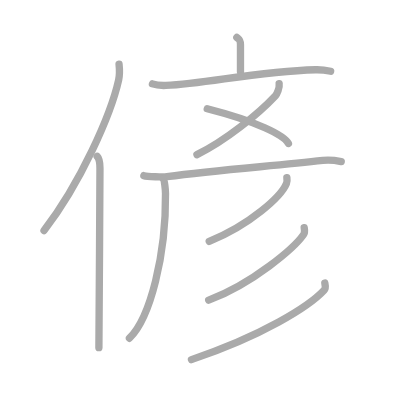
t = 0.00 s
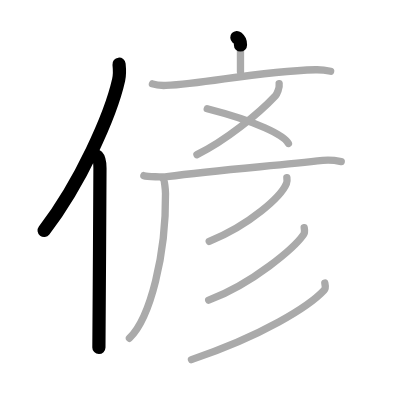
t = 2.25 s
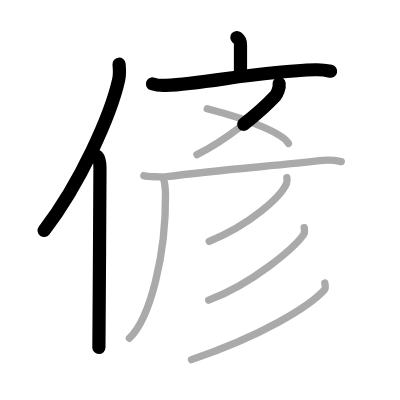
t = 4.50 s
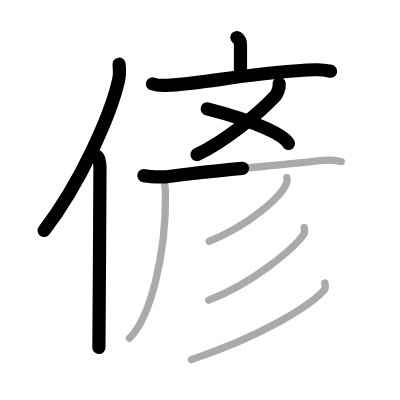
t = 6.50 s
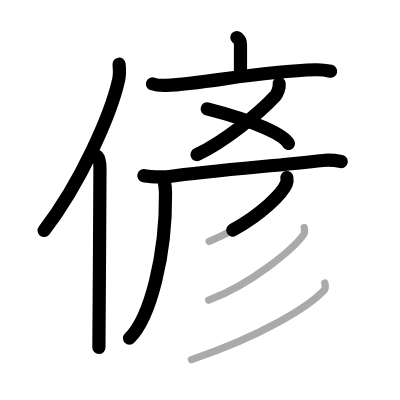
t = 8.75 s
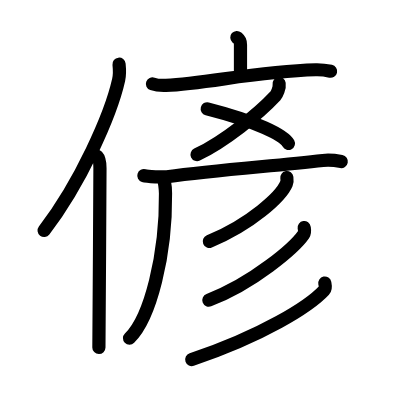
t = 11.00 s

The animated SVG that drew these frames (rendered in a browser with its animation timeline set to each time). Animation: 11 SMIL elements (animate=11); one cycle of 11.00 s.

<?xml version="1.0" standalone="no"?>
<!DOCTYPE svg PUBLIC "-//W3C//DTD SVG 1.1//EN"   "http://www.w3.org/Graphics/SVG/1.1/DTD/svg11.dtd">
<svg width="400px" height="400px"  version="1.1" xmlns="http://www.w3.org/2000/svg">
  <defs>
    <marker id="Triangle" viewBox="0 0 10 10" refX="0" refY="5" markerUnits="strokeWidth" markerWidth="3" style="stroke-opacity:0%;fill:#aaaaaa;" markerHeight="2" orient="auto">
      <path d="M 0 0 L 10 5 L 0 10 z" />
    </marker>
    
    <marker id="Arrow" viewBox="0 0 10 10" refX="5" refY="5" markerUnits="strokeWidth" markerWidth="1.8" style="stroke-opacity:0%;fill:#770000;" markerHeight="2" orient="auto">
      <path d="M 0 4 L 6 4 L 4 1 L 10 5 L 4 9 L 6 6 L 0 6 z" />
        <circle cx="5" cy="5" r="5" />
      </marker>
    
    <marker id="TriangleRed" viewBox="0 0 10 10" refX="0" refY="5" markerUnits="strokeWidth" markerWidth="3" style="stroke-opacity:0%;fill:#CC0000;" markerHeight="2" orient="auto">
      <path d="M 0 0 L 10 5 L 0 10 z" />
    </marker>
    
    <marker id="ArrowRed" viewBox="0 0 10 10" refX="5" refY="5" markerUnits="strokeWidth" markerWidth="1.8" style="stroke-opacity:0%;fill:#CC0000;" markerHeight="2" orient="auto">
      <path d="M 0 4 L 6 4 L 4 1 L 10 5 L 4 9 L 6 6 L 0 6 z" />
        <circle cx="5" cy="5" r="5" />
      </marker>
    
  </defs>
  
  <path style="fill:#ffffff; fill-opacity:100%; fill-rule:evenodd; stroke-width:0;" d="M 0 0 L 400px 0 L 400px 400px L 0 400px L 0 0" />

  <g transform="scale(3.6697247706422 3.6697247706422)">
<path style="fill:none; fill-opacity:0%; fill-rule:evenodd; stroke:#aaaaaa; stroke-opacity:100%; stroke-width: 1.5pt; stroke-linejoin:round; stroke-linecap:round;" d="M32.44 17.5c0.13 1.23 0.22 2.78-0.11 4.29C30.19 31.36 21.94 49.86 12 62.82"></path>
<path style="fill:none; fill-opacity:0%; fill-rule:evenodd; stroke:#aaaaaa; stroke-opacity:100%; stroke-width: 1.5pt; stroke-linejoin:round; stroke-linecap:round;" d="M26.48 42.61c0.59 0.61 0.76 1.97 0.76 3.23c0 13.02-0.29 40.15-0.29 48.9"></path>
<path style="fill:none; fill-opacity:0%; fill-rule:evenodd; stroke:#aaaaaa; stroke-opacity:100%; stroke-width: 1.5pt; stroke-linejoin:round; stroke-linecap:round;" d="M64.54 10.22c0.66 0.59 0.99 0.59 0.99 1.97s0 3.61 0 7.36"></path>
<path style="fill:none; fill-opacity:0%; fill-rule:evenodd; stroke:#aaaaaa; stroke-opacity:100%; stroke-width: 1.5pt; stroke-linejoin:round; stroke-linecap:round;" d="M41.54 22.86c1.16 0.42 2.5 0.46 3.67 0.42c11.27-0.47 24.45-3.85 40.83-4.27c1.93-0.05 3.09 0.2 4.06 0.41"></path>
<path style="fill:none; fill-opacity:0%; fill-rule:evenodd; stroke:#aaaaaa; stroke-opacity:100%; stroke-width: 1.5pt; stroke-linejoin:round; stroke-linecap:round;" d="M76.07 22.79c0.18 1.21-0.65 2.93-1 3.31C70.5 31 61.25 38.5 53.67 42.13"></path>
<path style="fill:none; fill-opacity:0%; fill-rule:evenodd; stroke:#aaaaaa; stroke-opacity:100%; stroke-width: 1.5pt; stroke-linejoin:round; stroke-linecap:round;" d="M56.47 29.65C70 33.11 77.37 36.82 78.6 39.1"></path>
<path style="fill:none; fill-opacity:0%; fill-rule:evenodd; stroke:#aaaaaa; stroke-opacity:100%; stroke-width: 1.5pt; stroke-linejoin:round; stroke-linecap:round;" d="M39.2 47.86c0.97 0.3 5.33 0.43 6.29 0.3c13.6-1.86 28.66-2.87 42.5-4.43c1.6-0.18 4.19 0.14 5 0.29"></path>
<path style="fill:none; fill-opacity:0%; fill-rule:evenodd; stroke:#aaaaaa; stroke-opacity:100%; stroke-width: 1.5pt; stroke-linejoin:round; stroke-linecap:round;" d="M44.5 48.76c0.32 0.35 0.59 2.85 0.6 3.96c0.17 16.65-4.12 33.91-9.83 39.45"></path>
<path style="fill:none; fill-opacity:0%; fill-rule:evenodd; stroke:#aaaaaa; stroke-opacity:100%; stroke-width: 1.5pt; stroke-linejoin:round; stroke-linecap:round;" d="M78.17 48.4c0.06 0.41 0.13 1.06-0.12 1.65c-1.44 3.47-9.72 11.09-21.04 15.75"></path>
<path style="fill:none; fill-opacity:0%; fill-rule:evenodd; stroke:#aaaaaa; stroke-opacity:100%; stroke-width: 1.5pt; stroke-linejoin:round; stroke-linecap:round;" d="M82.89 62.03c0.07 0.46 0.27 1.27-0.15 1.87c-2.49 3.6-13.77 13.3-25.87 17.9"></path>
<path style="fill:none; fill-opacity:0%; fill-rule:evenodd; stroke:#aaaaaa; stroke-opacity:100%; stroke-width: 1.5pt; stroke-linejoin:round; stroke-linecap:round;" d="M88.51 77.14c0.1 0.49 0.36 1.37-0.2 1.98C84.25 83.5 71.5 91.5 52.17 98"></path>

<path style="fill:none; fill-opacity:0%; fill-rule:evenodd; stroke:#000000; stroke-opacity:100%; stroke-width: 2.7pt; stroke-linejoin:round; stroke-linecap:round;" d="M32.44 17.5c0.13 1.23 0.22 2.78-0.11 4.29C30.19 31.36 21.94 49.86 12 62.82" pathLength="100" stroke-dashoffset="100" stroke-dasharray="100 105"><animate id="dashAnim1" attributeName="stroke-dashoffset" from="100" to="0" dur="1s" calcMode="linear" fill="freeze"/></path>
<path style="fill:none; fill-opacity:0%; fill-rule:evenodd; stroke:#000000; stroke-opacity:100%; stroke-width: 2.7pt; stroke-linejoin:round; stroke-linecap:round;" d="M26.48 42.61c0.59 0.61 0.76 1.97 0.76 3.23c0 13.02-0.29 40.15-0.29 48.9" pathLength="100" stroke-dashoffset="100" stroke-dasharray="100 105"><animate id="dashAnim2" attributeName="stroke-dashoffset" from="100" to="0" dur="1s" calcMode="linear" begin="dashAnim1.end" fill="freeze"/></path>
<path style="fill:none; fill-opacity:0%; fill-rule:evenodd; stroke:#000000; stroke-opacity:100%; stroke-width: 2.7pt; stroke-linejoin:round; stroke-linecap:round;" d="M64.54 10.22c0.66 0.59 0.99 0.59 0.99 1.97s0 3.61 0 7.36" pathLength="100" stroke-dashoffset="100" stroke-dasharray="100 105"><animate id="dashAnim3" attributeName="stroke-dashoffset" from="100" to="0" dur="1s" calcMode="linear" begin="dashAnim2.end" fill="freeze"/></path>
<path style="fill:none; fill-opacity:0%; fill-rule:evenodd; stroke:#000000; stroke-opacity:100%; stroke-width: 2.7pt; stroke-linejoin:round; stroke-linecap:round;" d="M41.54 22.86c1.16 0.42 2.5 0.46 3.67 0.42c11.27-0.47 24.45-3.85 40.83-4.27c1.93-0.05 3.09 0.2 4.06 0.41" pathLength="100" stroke-dashoffset="100" stroke-dasharray="100 105"><animate id="dashAnim4" attributeName="stroke-dashoffset" from="100" to="0" dur="1s" calcMode="linear" begin="dashAnim3.end" fill="freeze"/></path>
<path style="fill:none; fill-opacity:0%; fill-rule:evenodd; stroke:#000000; stroke-opacity:100%; stroke-width: 2.7pt; stroke-linejoin:round; stroke-linecap:round;" d="M76.07 22.79c0.18 1.21-0.65 2.93-1 3.31C70.5 31 61.25 38.5 53.67 42.13" pathLength="100" stroke-dashoffset="100" stroke-dasharray="100 105"><animate id="dashAnim5" attributeName="stroke-dashoffset" from="100" to="0" dur="1s" calcMode="linear" begin="dashAnim4.end" fill="freeze"/></path>
<path style="fill:none; fill-opacity:0%; fill-rule:evenodd; stroke:#000000; stroke-opacity:100%; stroke-width: 2.7pt; stroke-linejoin:round; stroke-linecap:round;" d="M56.47 29.65C70 33.11 77.37 36.82 78.6 39.1" pathLength="100" stroke-dashoffset="100" stroke-dasharray="100 105"><animate id="dashAnim6" attributeName="stroke-dashoffset" from="100" to="0" dur="1s" calcMode="linear" begin="dashAnim5.end" fill="freeze"/></path>
<path style="fill:none; fill-opacity:0%; fill-rule:evenodd; stroke:#000000; stroke-opacity:100%; stroke-width: 2.7pt; stroke-linejoin:round; stroke-linecap:round;" d="M39.2 47.86c0.97 0.3 5.33 0.43 6.29 0.3c13.6-1.86 28.66-2.87 42.5-4.43c1.6-0.18 4.19 0.14 5 0.29" pathLength="100" stroke-dashoffset="100" stroke-dasharray="100 105"><animate id="dashAnim7" attributeName="stroke-dashoffset" from="100" to="0" dur="1s" calcMode="linear" begin="dashAnim6.end" fill="freeze"/></path>
<path style="fill:none; fill-opacity:0%; fill-rule:evenodd; stroke:#000000; stroke-opacity:100%; stroke-width: 2.7pt; stroke-linejoin:round; stroke-linecap:round;" d="M44.5 48.76c0.32 0.35 0.59 2.85 0.6 3.96c0.17 16.65-4.12 33.91-9.83 39.45" pathLength="100" stroke-dashoffset="100" stroke-dasharray="100 105"><animate id="dashAnim8" attributeName="stroke-dashoffset" from="100" to="0" dur="1s" calcMode="linear" begin="dashAnim7.end" fill="freeze"/></path>
<path style="fill:none; fill-opacity:0%; fill-rule:evenodd; stroke:#000000; stroke-opacity:100%; stroke-width: 2.7pt; stroke-linejoin:round; stroke-linecap:round;" d="M78.17 48.4c0.06 0.41 0.13 1.06-0.12 1.65c-1.44 3.47-9.72 11.09-21.04 15.75" pathLength="100" stroke-dashoffset="100" stroke-dasharray="100 105"><animate id="dashAnim9" attributeName="stroke-dashoffset" from="100" to="0" dur="1s" calcMode="linear" begin="dashAnim8.end" fill="freeze"/></path>
<path style="fill:none; fill-opacity:0%; fill-rule:evenodd; stroke:#000000; stroke-opacity:100%; stroke-width: 2.7pt; stroke-linejoin:round; stroke-linecap:round;" d="M82.89 62.03c0.07 0.46 0.27 1.27-0.15 1.87c-2.49 3.6-13.77 13.3-25.87 17.9" pathLength="100" stroke-dashoffset="100" stroke-dasharray="100 105"><animate id="dashAnim10" attributeName="stroke-dashoffset" from="100" to="0" dur="1s" calcMode="linear" begin="dashAnim9.end" fill="freeze"/></path>
<path style="fill:none; fill-opacity:0%; fill-rule:evenodd; stroke:#000000; stroke-opacity:100%; stroke-width: 2.7pt; stroke-linejoin:round; stroke-linecap:round;" d="M88.51 77.14c0.1 0.49 0.36 1.37-0.2 1.98C84.25 83.5 71.5 91.5 52.17 98" pathLength="100" stroke-dashoffset="100" stroke-dasharray="100 105"><animate id="dashAnim11" attributeName="stroke-dashoffset" from="100" to="0" dur="1s" calcMode="linear" begin="dashAnim10.end" fill="freeze"/></path>

</g>

</svg>  
          
